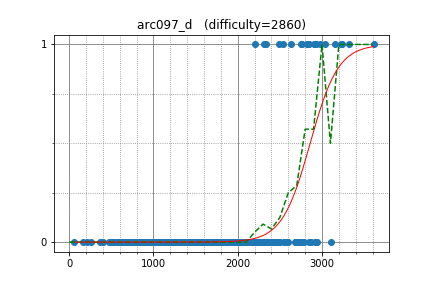

Values plotted in this chart, from the file beside it:
maroonrk, 2928.479721, 1
sugim48, 3239, 1
eddy1021, 2745, 1
semiexp, 3612, 1
dreamoon, 3152, 1
abc123, 2309, 1
yosupo, 3325, 1
khsoo01, 2833, 1
xellos, 2910, 1
WA_TLE, 2816, 1
uwi, 3033, 1
ikatanic, 2846, 1
krijgertje, 2971, 1
DmitryGrigorev, 2763, 1
khadaev, 2919, 1
math, 2627, 1
E869120, 2819, 1
Miyukine, 2495, 1
riantkb, 2536, 1
beet, 2339, 1
nikutto, 2200, 1
KrK, 2871, 0
TangentDay, 2439, 0
rickytheta, 2698, 0
noname512, 2326, 0
VArtem, 2840, 0
FMota, 2154, 0
goodbaton, 2425, 0
natsugiri, 2919, 0
jonathanirvings, 2783, 0
laurageorgescu, 2547, 0
teomrn, 2397, 0
ryoissy, 2385, 0
tanzaku, 2338, 0
Filyan, 2138, 0
omochana2, 2094, 0
teja349, 2448, 0
Hec, 2381, 0
yamad, 2240, 0
alexpetrescu, 2276, 0
maryanna2016, 3101, 0
ax7e, 1875, 0
rqy, 2419, 0
ei13333, 2320, 0
sky58, 2945, 0
hamayanhamayan, 2307, 0
aryansm, 2058, 0
cos, 2057, 0
cuiaoxiang, 2345, 0
zzj2000, 2216, 0
namelessmonster, 2117, 0
famafka, 2456, 0
dalex, 2071, 0
paruki, 2037, 0
Timur_Sitdikov, 2680, 0
Wild_Hamster, 2498, 0
tanphatls987, 2100, 0
zerokugi, 2695, 0
SKALD, 1902, 0
kawatea, 2923, 0
djq_cpp, 2374, 0
... 720 more rows
